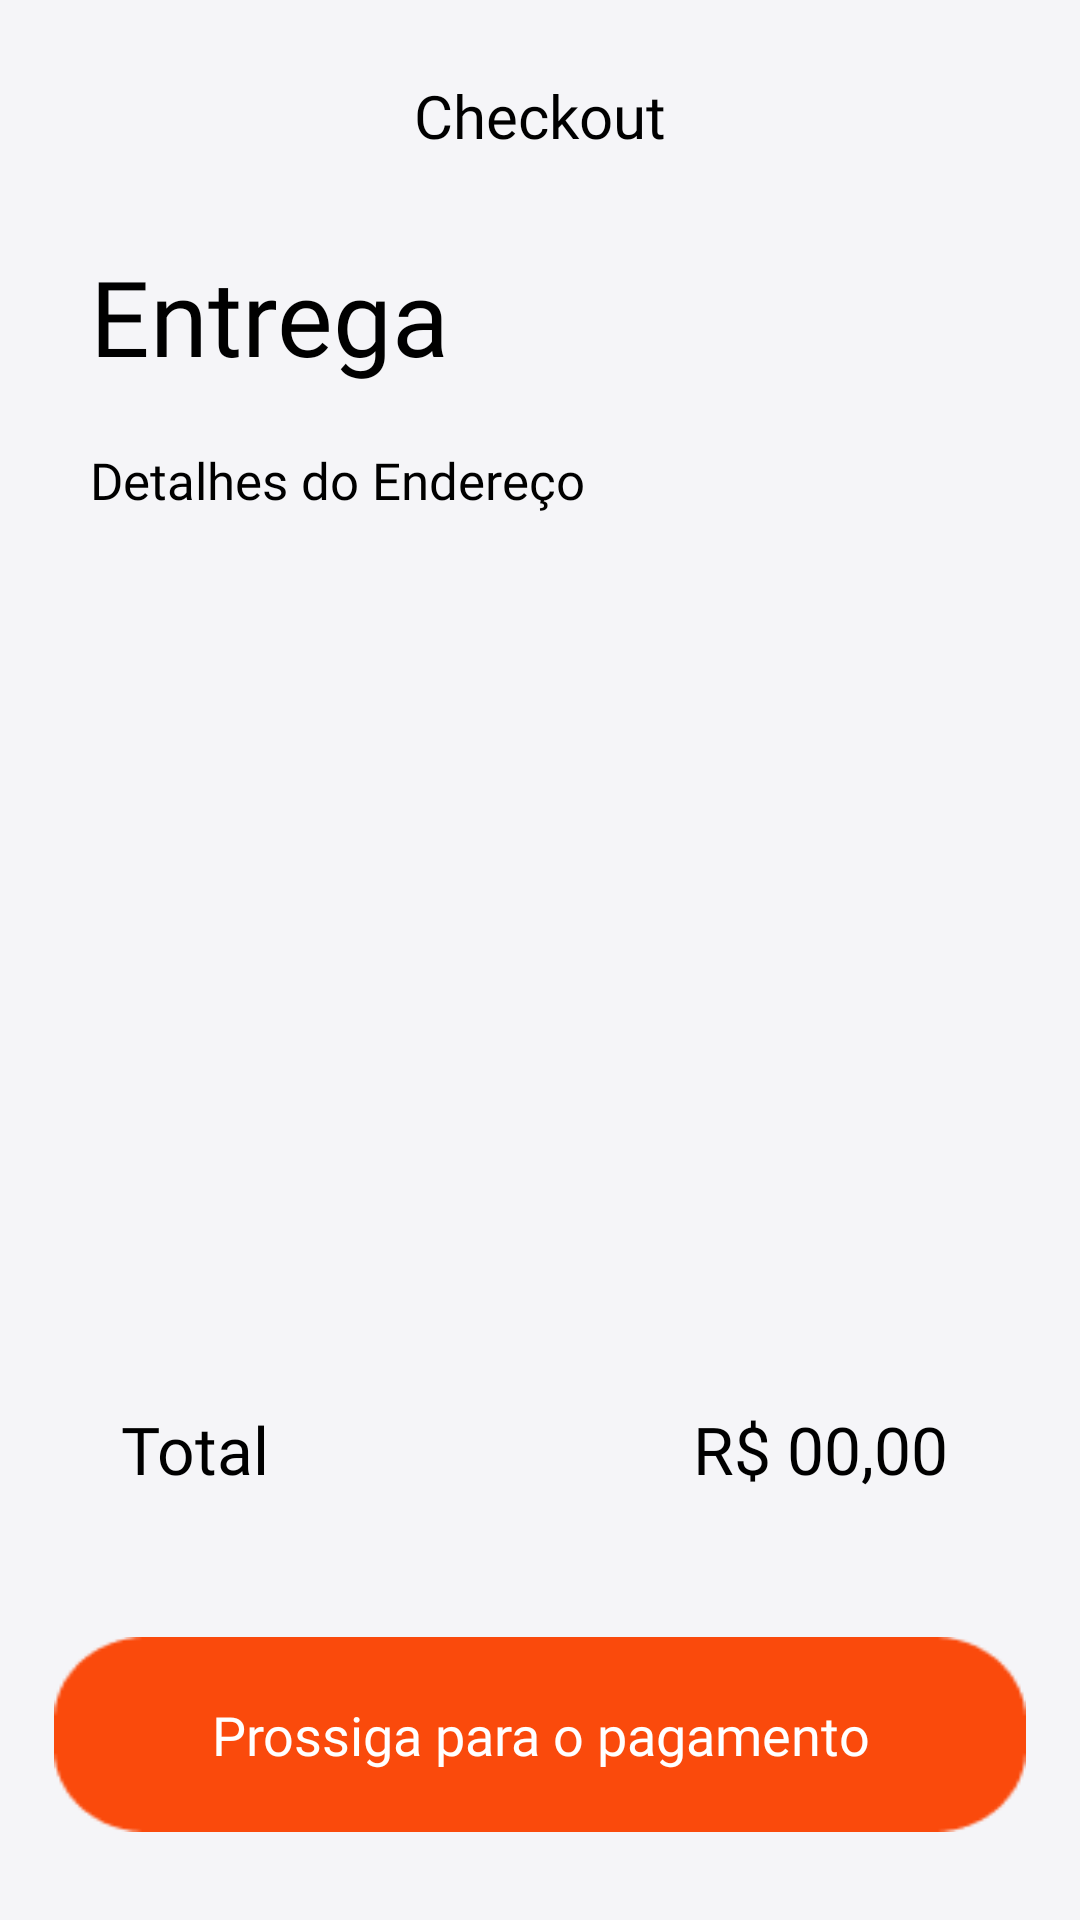

Write the Android layout XML for this screen, with the resource values it uses.
<!-- AndroidManifest.xml: application theme Theme.AppDelivery -->
<!-- res/layout/fragment_checkout_entrega.xml -->
<?xml version="1.0" encoding="utf-8"?>
<androidx.constraintlayout.widget.ConstraintLayout xmlns:android="http://schemas.android.com/apk/res/android"
    xmlns:app="http://schemas.android.com/apk/res-auto"
    xmlns:tools="http://schemas.android.com/tools"
    android:layout_width="match_parent"
    android:layout_height="match_parent"
    android:background="#F5F5F8">

    <TextView
        android:id="@+id/text_checkout_titulo"
        android:layout_width="wrap_content"
        android:layout_height="wrap_content"
        android:layout_marginTop="25dp"
        android:fontFamily="@font/abeezee_italic"
        android:gravity="center"
        android:text="Checkout"
        android:textColor="@color/black"
        android:textSize="20sp"
        app:layout_constraintEnd_toEndOf="parent"
        app:layout_constraintStart_toStartOf="parent"
        app:layout_constraintTop_toTopOf="parent" />


    <TextView
        android:id="@+id/text_entrega"
        android:layout_width="wrap_content"
        android:layout_height="wrap_content"
        android:layout_marginStart="30dp"
        android:layout_marginTop="30dp"
        android:fontFamily="@font/abeezee_italic"
        android:text="Entrega"
        android:textColor="@color/black"
        android:textSize="35sp"
        app:layout_constraintBottom_toTopOf="@id/text_entrega_2"
        app:layout_constraintStart_toStartOf="parent"
        app:layout_constraintTop_toBottomOf="@+id/text_checkout_titulo" />

    <ListView
        android:id="@+id/listView"
        android:layout_width="match_parent"
        android:layout_height="0dp"
        android:layout_margin="20dp"
        app:layout_constraintBottom_toTopOf="@+id/text1"
        app:layout_constraintEnd_toEndOf="parent"
        app:layout_constraintStart_toStartOf="parent"
        app:layout_constraintTop_toBottomOf="@+id/text_entrega_2"
        tools:listitem="@layout/item_view_endereco" />

    <TextView
        android:id="@+id/text1"
        android:layout_width="wrap_content"
        android:layout_height="wrap_content"
        android:layout_marginStart="40dp"
        android:layout_marginBottom="48dp"
        android:fontFamily="@font/abeezee"
        android:gravity="center"
        android:text="Total"
        android:textColor="@color/black"
        android:textSize="22sp"
        app:layout_constraintBottom_toTopOf="@+id/bnt_login"
        app:layout_constraintStart_toStartOf="parent" />

    <TextView
        android:id="@+id/text2"
        android:layout_width="wrap_content"
        android:layout_height="wrap_content"
        android:layout_marginEnd="44dp"
        android:layout_marginBottom="48dp"
        android:fontFamily="@font/abeezee"
        android:gravity="center"
        android:text="R$ 00,00"
        android:textColor="@color/black"
        android:textSize="22sp"
        app:layout_constraintBottom_toTopOf="@+id/bnt_login"
        app:layout_constraintEnd_toEndOf="parent" />

    <ImageButton
        android:id="@+id/bnt_login"
        android:layout_width="324dp"
        android:layout_height="65dp"
        android:layout_marginBottom="16dp"
        android:background="@drawable/botaored"
        app:layout_constraintBottom_toBottomOf="parent"
        app:layout_constraintEnd_toEndOf="parent"
        app:layout_constraintHorizontal_bias="0.498"
        app:layout_constraintStart_toStartOf="parent"
        app:layout_constraintTop_toTopOf="parent"
        app:layout_constraintVertical_bias="0.976"
        tools:ignore="SpeakableTextPresentCheck" />

    <TextView
        android:id="@+id/text_btn_2"
        android:layout_width="wrap_content"
        android:layout_height="wrap_content"
        android:fontFamily="@font/abeezee_italic"
        android:gravity="center"
        android:text="Prossiga para o pagamento"
        android:textColor="@color/white"
        android:textSize="18sp"
        app:layout_constraintBottom_toBottomOf="@+id/bnt_login"
        app:layout_constraintEnd_toEndOf="@+id/bnt_login"
        app:layout_constraintStart_toStartOf="@+id/bnt_login"
        app:layout_constraintTop_toTopOf="@+id/bnt_login" />


    <TextView
        android:id="@+id/text_entrega_2"
        android:layout_width="wrap_content"
        android:layout_height="wrap_content"
        android:layout_marginStart="30dp"
        android:layout_marginTop="20dp"
        android:fontFamily="@font/abeezee_italic"
        android:gravity="center"
        android:text="Detalhes do Endereço"
        android:textColor="@color/black"
        android:textSize="17sp"
        app:layout_constraintBottom_toTopOf="@id/listView"
        app:layout_constraintStart_toStartOf="parent"
        app:layout_constraintTop_toBottomOf="@id/text_entrega" />


</androidx.constraintlayout.widget.ConstraintLayout>
<!-- res/layout/item_view_endereco.xml (included above) -->
<?xml version="1.0" encoding="utf-8"?>
<com.google.android.material.card.MaterialCardView xmlns:android="http://schemas.android.com/apk/res/android"
    xmlns:app="http://schemas.android.com/apk/res-auto"
    android:id="@+id/card"
    android:layout_width="match_parent"
    android:layout_height="wrap_content">

    <androidx.constraintlayout.widget.ConstraintLayout
        android:layout_width="match_parent"
        android:layout_height="wrap_content"
        android:background="@color/color_bg">

        <ImageView
            android:id="@+id/view"
            android:layout_width="0dp"
            android:layout_height="130dp"
            android:background="@drawable/custom_view_favorite"
            app:layout_constraintBottom_toBottomOf="parent"
            app:layout_constraintEnd_toEndOf="parent"
            app:layout_constraintStart_toStartOf="parent"
            app:layout_constraintTop_toTopOf="parent" />

        <TextView
            android:id="@+id/text_nome"
            android:layout_width="wrap_content"
            android:layout_height="wrap_content"
            android:layout_marginStart="30dp"
            android:layout_marginTop="30dp"
            android:fontFamily="@font/abeezee"
            android:text="Nome"
            android:textColor="@color/black"
            android:textSize="14sp"
            app:layout_constraintStart_toStartOf="@id/view"
            app:layout_constraintTop_toTopOf="@id/view" />

        <TextView
            android:id="@+id/text_end"
            android:layout_width="wrap_content"
            android:layout_height="wrap_content"
            android:layout_marginStart="30dp"
            android:layout_marginTop="10dp"
            android:fontFamily="@font/abeezee"
            android:text="Rua aleatoria santana"
            android:textColor="@color/black"
            android:textSize="14sp"
            app:layout_constraintStart_toStartOf="@id/view"
            app:layout_constraintTop_toBottomOf="@id/text_nome" />

        <TextView
            android:id="@+id/text_numero"
            android:layout_width="wrap_content"
            android:layout_height="wrap_content"
            android:layout_marginStart="30dp"
            android:layout_marginTop="10dp"
            android:fontFamily="@font/abeezee"
            android:text="11 92020-0202"
            android:textColor="@color/black"
            android:textSize="14sp"
            app:layout_constraintStart_toStartOf="@id/view"
            app:layout_constraintTop_toBottomOf="@id/text_end" />


    </androidx.constraintlayout.widget.ConstraintLayout>
</com.google.android.material.card.MaterialCardView>
<!-- resources referenced by this layout -->
<resources>
  <color name="black">#FF000000</color>
  <color name="color_bg">#F2F2F2</color>
  <color name="white">#FFFFFFFF</color>
  <!-- drawable botaored: png bitmap (drawable, 1288 bytes) -->
  <style name="Theme.AppDelivery" parent="Theme.MaterialComponents.Light.NoActionBar">
          
          <item name="colorPrimary">#F2F2F2</item>
          <item name="colorPrimaryVariant">@color/purple_700</item>
          <item name="colorOnPrimary">@color/orange</item>
          
          <item name="colorSecondary">@color/teal_200</item>
          <item name="colorSecondaryVariant">@color/teal_700</item>
          <item name="colorOnSecondary">#000000</item>
          
          <item name="android:statusBarColor">#FF4B3A</item>
          
          <item name="radioButtonStyle">@style/Widget.App.RadioButton</item>
      </style>
  <color name="purple_700">#FF3700B3</color>
  <color name="orange">#FA4A0C</color>
  <color name="teal_200">#FF03DAC5</color>
  <color name="teal_700">#FF018786</color>
  <style name="Widget.App.RadioButton" parent="Widget.MaterialComponents.CompoundButton.RadioButton">
          <item name="materialThemeOverlay">@style/ThemeOverlay.App.RadioButton</item>
      </style>
  <style name="ThemeOverlay.App.RadioButton" parent="">
          <item name="colorOnSurface">@color/orange</item>
          <item name="colorSecondary">@color/orange</item>
      </style>
</resources>
